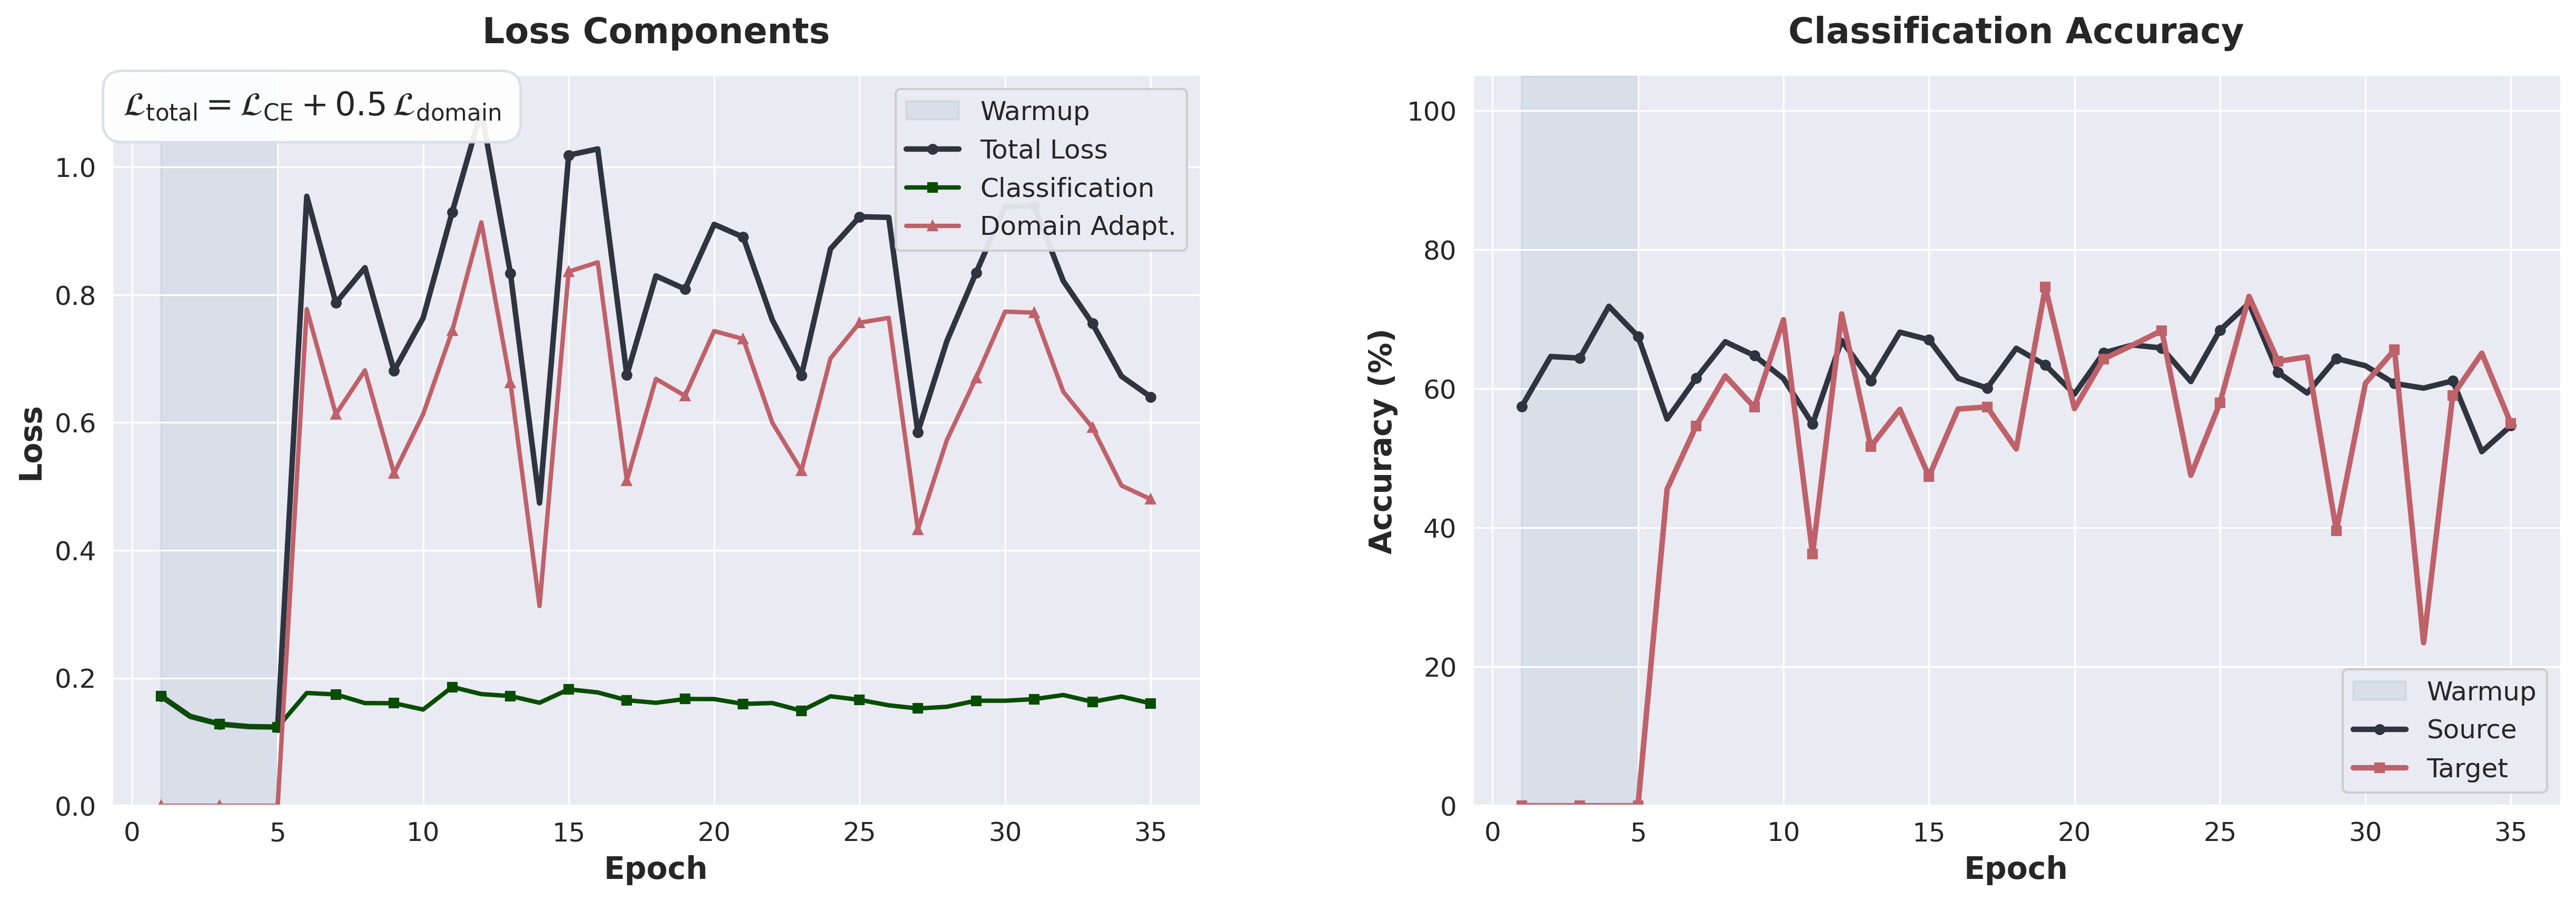

Values plotted in this chart, from the file beside it:
epoch, train_loss, ce_loss, da_loss, source_acc, target_acc, eta_1, eta_2, epoch_warmup
1, 0.1714, 0.1714, 0.0, 57.4, 0.0, , , True
2, 0.1399, 0.1399, 0.0, 64.63, 0.0, , , True
3, 0.128, 0.128, 0.0, 64.4, 0.0, , , True
4, 0.124, 0.124, 0.0, 71.86, 0.0, , , True
5, 0.1232, 0.1232, 0.0, 67.53, 0.0, , , True
6, 0.9543, 0.1766, 0.7777, 55.63, 45.55, , , False
7, 0.7874, 0.1743, 0.613, 61.51, 54.65, , , False
8, 0.8425, 0.1608, 0.6817, 66.76, 61.85, , , False
9, 0.681, 0.1606, 0.5204, 64.77, 57.32, , , False
10, 0.7638, 0.1507, 0.6131, 61.46, 69.93, , , False
11, 0.9297, 0.186, 0.7437, 54.92, 36.2, , , False
12, 1.088, 0.1748, 0.9135, 66.95, 70.75, , , False
13, 0.8336, 0.1718, 0.6618, 61.17, 51.68, , , False
14, 0.4741, 0.1613, 0.3128, 68.13, 57.03, , , False
15, 1.019, 0.1823, 0.8363, 67.05, 47.4, , , False
16, 1.028, 0.1775, 0.851, 61.51, 57.08, , , False
17, 0.6744, 0.1653, 0.5092, 60.09, 57.37, , , False
18, 0.8296, 0.1612, 0.6684, 65.81, 51.34, , , False
19, 0.809, 0.1672, 0.6418, 63.4, 74.6, , , False
20, 0.9104, 0.1671, 0.7433, 59.23, 57.13, , , False
21, 0.8904, 0.1595, 0.7309, 65.15, 64.28, , , False
22, 0.7607, 0.1608, 0.5998, 66.29, 66.28, , , False
23, 0.6735, 0.1488, 0.5247, 65.86, 68.37, , , False
24, 0.872, 0.1714, 0.7006, 61.03, 47.54, , , False
25, 0.9223, 0.1658, 0.7564, 68.42, 57.96, , , False
26, 0.9213, 0.1573, 0.764, 72.3, 73.28, , , False
27, 0.5848, 0.1523, 0.4325, 62.36, 63.94, , , False
28, 0.7277, 0.155, 0.5727, 59.38, 64.57, , , False
29, 0.8343, 0.1645, 0.6698, 64.35, 39.56, , , False
30, 0.9382, 0.1645, 0.7737, 63.3, 60.78, , , False
31, 0.9391, 0.167, 0.7721, 60.75, 65.6, , , False
32, 0.8216, 0.1734, 0.6482, 60.09, 23.45, , , False
33, 0.7551, 0.1628, 0.5922, 61.13, 59.03, , , False
34, 0.6725, 0.1711, 0.5014, 50.95, 65.11, , , False
35, 0.6403, 0.1603, 0.4799, 54.69, 54.99, , , False
